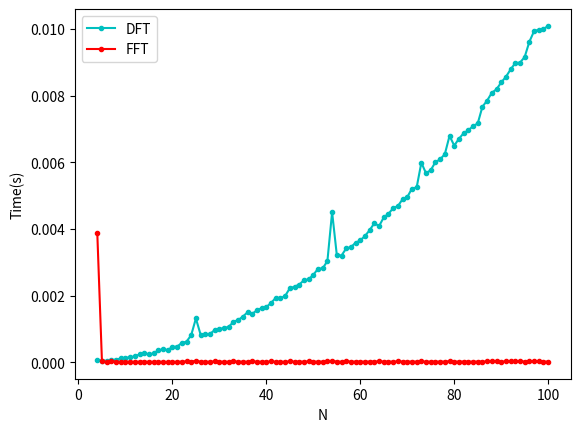

This figure's Python source:
import numpy as np
import time
import cmath
import matplotlib.pyplot as plt

n_range=np.arange(4,101)

def dft(xn):
	start=time.time()
	Xk=[]
	for k in range(len(xn)):
		summ=0
		for n in range(len(xn)):
			summ=summ+xn[n]*np.exp(-1j*2*np.pi*k*n/len(xn))
		Xk.append(summ)
	return time.time()-start

def fft(xn):
	start=time.time()
	Xk=np.fft.fft(xn)
	return time.time()-start

t_dft=[]
t_fft=[]
	
for n in n_range:
	arr=np.arange(n)
	t_dft.append(dft(arr))
	t_fft.append(fft(arr))

plt.plot(n_range,t_dft,".-c",n_range,t_fft,".-r")
plt.legend(["DFT","FFT"])
plt.xlabel("N")
plt.ylabel("Time(s)")
#plt.show()
plt.savefig("fig")
	
